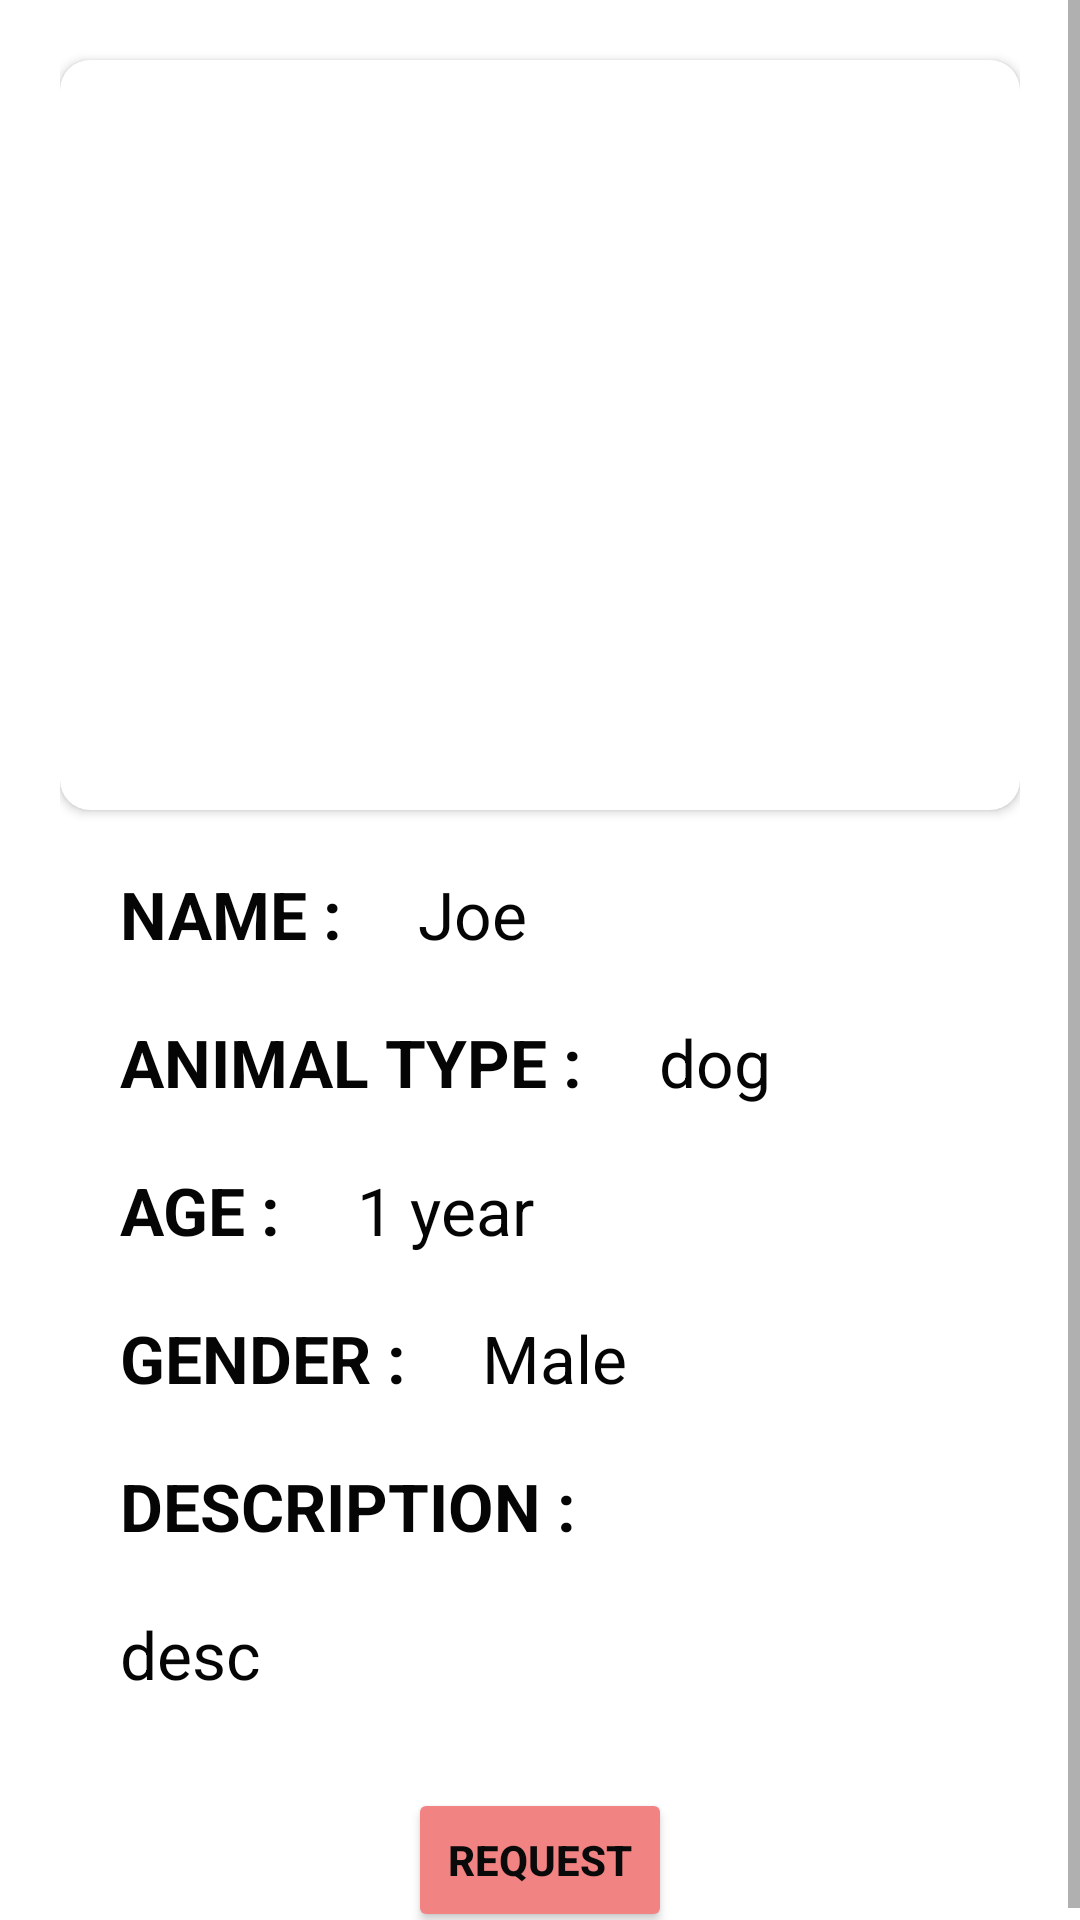

Reconstruct the res/layout file that produces this screen, plus the resources it refers to.
<!-- AndroidManifest.xml: application theme Theme.Animaladoption -->
<!-- res/layout/pet_description_fragment.xml -->
<?xml version="1.0" encoding="utf-8"?>
<RelativeLayout xmlns:android="http://schemas.android.com/apk/res/android"
    xmlns:app="http://schemas.android.com/apk/res-auto"
    xmlns:tools="http://schemas.android.com/tools"
    android:layout_width="match_parent"
    android:layout_height="match_parent"
    android:background="@drawable/background_gradient3"
    android:elevation="10dp">

    <ScrollView
        android:layout_width="match_parent"
        android:layout_height="wrap_content">

        <RelativeLayout
            android:layout_width="match_parent"
            android:layout_height="match_parent"
            android:layout_marginLeft="20dp"
            android:layout_marginRight="20dp">

            <androidx.cardview.widget.CardView
                android:id="@+id/imageview"
                android:layout_width="match_parent"
                android:layout_height="wrap_content"
                android:layout_alignParentStart="true"
                android:layout_alignParentLeft="true"
                android:layout_alignParentTop="true"

                android:layout_marginTop="20dp"
                app:cardCornerRadius="10dp">

                <ImageView
                    android:id="@+id/imageviewt"
                    android:layout_width="match_parent"
                    android:layout_height="250dp"
                    android:scaleType="centerCrop"
                    android:src="@drawable/dog" />

            </androidx.cardview.widget.CardView>

            <TextView
                android:id="@+id/name"
                android:layout_width="wrap_content"
                android:layout_height="wrap_content"
                android:layout_below="@id/imageview"
                android:layout_alignParentStart="true"
                android:layout_alignParentLeft="true"
                android:layout_marginStart="20dp"
                android:layout_marginLeft="20dp"
                android:layout_marginTop="20dp"
                android:text="NAME : "
                android:textColor="#FF060505"
                android:textSize="22sp"
                android:textStyle="bold" />

            <TextView
                android:id="@+id/namet"
                android:layout_width="wrap_content"
                android:layout_height="wrap_content"
                android:layout_below="@id/imageview"
                android:layout_marginLeft="20dp"
                android:layout_marginTop="20dp"
                android:layout_toRightOf="@id/name"
                android:text="Joe"
                android:textColor="#FF060505"
                android:textSize="22sp" />

            <TextView
                android:id="@+id/type"
                android:layout_width="wrap_content"
                android:layout_height="wrap_content"
                android:layout_below="@id/name"
                android:layout_alignParentStart="true"
                android:layout_alignParentLeft="true"
                android:layout_marginStart="20dp"
                android:layout_marginLeft="20dp"
                android:layout_marginTop="20dp"
                android:text="ANIMAL TYPE : "
                android:textColor="#FF060505"
                android:textSize="22sp"
                android:textStyle="bold" />

            <TextView
                android:id="@+id/typet"
                android:layout_width="wrap_content"
                android:layout_height="wrap_content"
                android:layout_below="@id/name"
                android:layout_marginLeft="20dp"
                android:layout_marginTop="20dp"
                android:layout_toRightOf="@id/type"
                android:text="dog "
                android:textColor="#FF060505"
                android:textSize="22sp" />


            <TextView
                android:id="@+id/age"
                android:layout_width="wrap_content"
                android:layout_height="wrap_content"
                android:layout_below="@id/type"
                android:layout_alignParentStart="true"
                android:layout_alignParentLeft="true"
                android:layout_marginStart="20dp"
                android:layout_marginLeft="20dp"
                android:layout_marginTop="20dp"
                android:text="AGE : "
                android:textColor="#FF060505"
                android:textSize="22sp"
                android:textStyle="bold" />

            <TextView
                android:id="@+id/aget"
                android:layout_width="wrap_content"
                android:layout_height="wrap_content"
                android:layout_below="@id/type"
                android:layout_marginLeft="20dp"
                android:layout_marginTop="20dp"
                android:layout_toRightOf="@id/age"
                android:text="1 year "
                android:textColor="#FF060505"
                android:textSize="22sp" />

            <TextView
                android:id="@+id/gender"
                android:layout_width="wrap_content"
                android:layout_height="wrap_content"
                android:layout_below="@id/age"
                android:layout_alignParentStart="true"
                android:layout_alignParentLeft="true"
                android:layout_marginStart="20dp"
                android:layout_marginLeft="20dp"
                android:layout_marginTop="20dp"
                android:text="GENDER : "
                android:textColor="#FF060505"
                android:textSize="22sp"
                android:textStyle="bold" />

            <TextView
                android:id="@+id/gendert"
                android:layout_width="wrap_content"
                android:layout_height="wrap_content"
                android:layout_below="@id/age"
                android:layout_marginLeft="20dp"
                android:layout_marginTop="20dp"
                android:layout_toRightOf="@id/gender"
                android:text="Male"
                android:textColor="#FF060505"
                android:textSize="22sp" />

            <TextView
                android:id="@+id/desc"
                android:layout_width="wrap_content"
                android:layout_height="wrap_content"
                android:layout_below="@id/gender"
                android:layout_alignParentStart="true"
                android:layout_alignParentLeft="true"
                android:layout_marginStart="20dp"
                android:layout_marginLeft="20dp"
                android:layout_marginTop="20dp"
                android:text="DESCRIPTION : "
                android:textColor="#FF060505"
                android:textSize="22sp"
                android:textStyle="bold" />

            <TextView
                android:id="@+id/desct"
                android:layout_width="match_parent"
                android:layout_height="match_parent"
                android:layout_below="@id/desc"
                android:text="desc"
                android:layout_marginLeft="20dp"
                android:layout_marginTop="20dp"
                android:textColor="#FF060505"
                android:inputType="textMultiLine"
                android:textSize="22sp" />

            <androidx.constraintlayout.widget.ConstraintLayout
                android:layout_width="match_parent"
                android:layout_height="wrap_content"
                android:layout_below="@id/desct"
                android:layout_marginTop="30dp">

                <Button
                    android:layout_width="wrap_content"
                    android:layout_height="wrap_content"
                    android:id="@+id/requestbutton"
                    android:text="REQUEST"
                    android:textColor="#0B0A0A"
                    android:textStyle="bold"
                    app:backgroundTint="#F28383"
                    app:layout_constraintBottom_toBottomOf="parent"
                    app:layout_constraintEnd_toEndOf="parent"
                    app:layout_constraintStart_toStartOf="parent"
                    app:layout_constraintTop_toTopOf="parent" />

            </androidx.constraintlayout.widget.ConstraintLayout>

        </RelativeLayout>
    </ScrollView>
</RelativeLayout>
<!-- resources referenced by this layout -->
<resources>
  <style name="Theme.Animaladoption" parent="Theme.MaterialComponents.DayNight.DarkActionBar">
          
          <item name="colorPrimary">#BB2B8F</item>
          <item name="colorPrimaryVariant">#8F0B80</item>
          <item name="colorOnPrimary">@color/white</item>
          
          <item name="colorSecondary">@color/teal_200</item>
          <item name="colorSecondaryVariant">@color/teal_700</item>
          <item name="colorOnSecondary">@color/black</item>
          
          <item name="android:statusBarColor" tools:targetApi="l">?attr/colorPrimaryVariant</item>
          
      </style>
  <!-- not gathered from this repository: default colours our renderer supplied (Android Studio template values) -->
  <color name="teal_200">#FF03DAC5</color>
  <color name="teal_700">#FF018786</color>
  <color name="black">#FF000000</color>
  <color name="white">#FFFFFFFF</color>
</resources>
